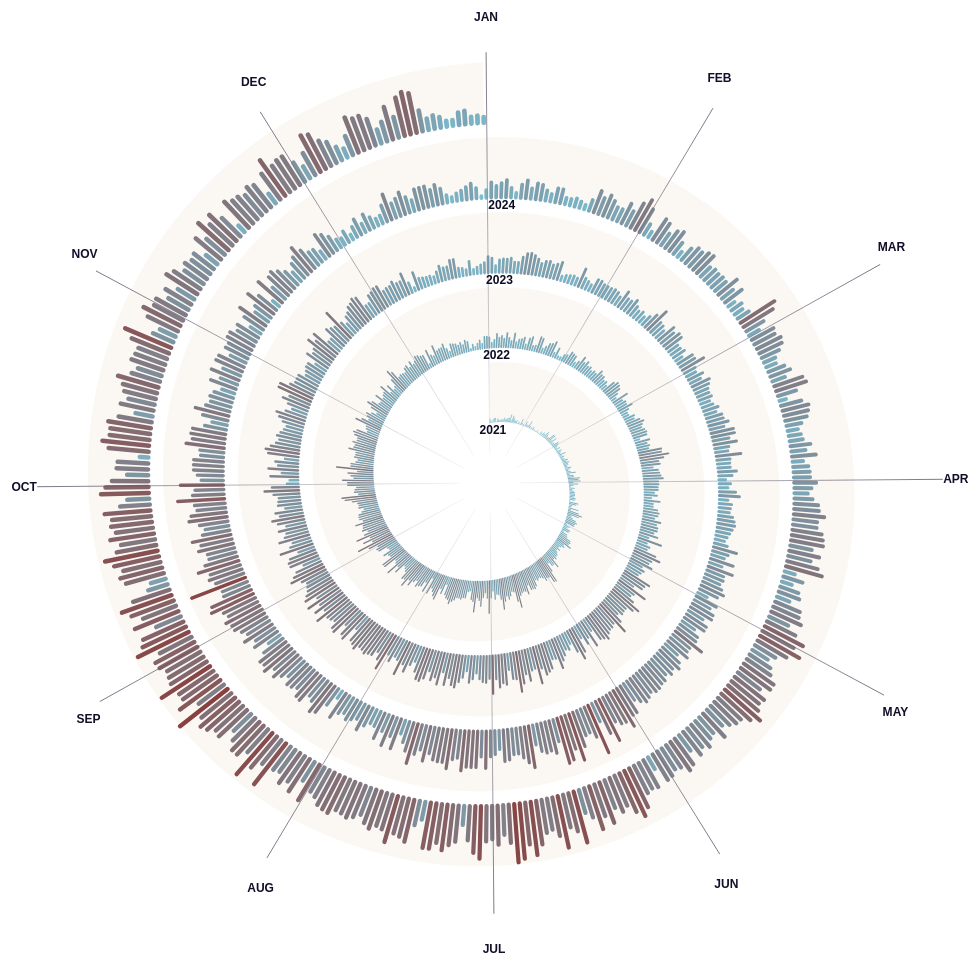
D3 v7 page, settled after 480 driven frames (8 s of simulated time); the page loaded 1 data file(s).


// ── script.js
class SpiralChart {
    constructor() {
        this.margin = { top: 10, right: 40, bottom: 40, left: 40 };
        this.data = [];
        this.colorScale = d3.scaleLinear().range(['#762121ff', '#62b9d3ff']);
        this.init();
        this.loadData();
    }
    
    init() {
        this.container = d3.select('#spiral');
        this.tooltip = d3.select('#tooltip');
        this.resize();
        
        window.addEventListener('resize', () => setTimeout(() => this.resize(), 100));
        window.addEventListener('orientationchange', () => setTimeout(() => this.resize(), 300));
    }
    
    resize() {
        const containerRect = d3.select('.spiral-container').node().getBoundingClientRect();
        const isMobile = window.innerWidth <= 768;
        
        if (isMobile) {
            const size = Math.min(containerRect.width - 10, containerRect.height - 10);
            this.container
                .attr('viewBox', '-100 -100 1000 1000')
                .attr('preserveAspectRatio', 'xMidYMid meet')
                .style('width', size + 'px')
                .style('height', size + 'px');
            this.width = this.height = 800;
        } else {
            const size = Math.min(containerRect.width - 40, 800);
            this.width = this.height = size;
            const padding = 100;
            this.container
                .attr('viewBox', `${-padding} ${-padding} ${size + 2*padding} ${size + 2*padding}`)
                .attr('preserveAspectRatio', 'xMidYMid meet')
                .style('width', '100%')
                .style('height', 'auto');
        }
        
        this.radius = (Math.min(this.width, this.height) - Math.max(this.margin.top + this.margin.bottom, this.margin.left + this.margin.right)) / 2;
        
        if (this.data.length > 0) this.render();
    }
    
    async loadData() {
        try {
            const csvText = await d3.text('Verkehrsunfallkalender_Daten_2024.csv');
            const lines = csvText.split('\n');
            const headers = lines[0].split(';');
            
            const csvData = lines.slice(1).map(line => {
                if (!line.trim()) return null;
                const values = line.split(';');
                const row = {};
                headers.forEach((header, i) => {
                    row[header.trim()] = values[i] ? values[i].trim() : '';
                });
                return row;
            }).filter(d => d !== null);
            
            this.processData(csvData);
            this.render();
        } catch (error) {
            console.error('Fehler beim Laden der CSV-Datei:', error);
        }
    }
    
    processData(rawData) {
        this.data = rawData.map(d => {
            const dateStr = d.Datum || d.datum || '';
            if (!dateStr) return null;
            
            let date;
            if (dateStr.includes('-')) {
                const parts = dateStr.split('-');
                date = parts[0].length === 4 
                    ? new Date(parseInt(parts[0]), parseInt(parts[1]) - 1, parseInt(parts[2]))
                    : new Date(parseInt(parts[2]), parseInt(parts[1]) - 1, parseInt(parts[0]));
            } else if (dateStr.includes('.')) {
                const parts = dateStr.split('.');
                date = new Date(parseInt(parts[2]), parseInt(parts[1]) - 1, parseInt(parts[0]));
            } else return null;
            
            const possibleColumns = ['Verunglueckte_auf_EScooter', 'Verunglückte_auf_EScooter', 
                'Verunglueckte auf EScooter', 'EScooter', 'E-Scooter', 'escooter', 'e-scooter'];
            let accidents = 0;
            for (let col of possibleColumns) {
                if (d[col] !== undefined && d[col] !== '' && d[col] !== null) {
                    accidents = parseInt(d[col]) || 0;
                    break;
                }
            }
            
            if (isNaN(date.getTime())) return null;
            
            return {
                date: date,
                accidents: accidents,
                year: date.getFullYear(),
                dayOfYear: this.getDayOfYear(date),
                daysSinceStart: this.getDaysSinceStart(date)
            };
        }).filter(d => d !== null && d.year >= 2021 && d.year <= 2024);
        
        this.data.sort((a, b) => a.date - b.date);
        
        const maxAccidents = d3.max(this.data, d => d.accidents) || 1;
        this.colorScale.domain([maxAccidents, 0]);
    }
    
    getDaysSinceStart(date) {
        return Math.floor((date - new Date(2021, 0, 1)) / (1000 * 60 * 60 * 24));
    }
    
    getDayOfYear(date) {
        return Math.floor((date - new Date(date.getFullYear(), 0, 0)) / (1000 * 60 * 60 * 24));
    }
    
    createLegend() {
        const [maxValue, minValue] = [this.colorScale.domain()[0], Math.max(1, this.colorScale.domain()[1])];
        const isMobile = window.innerWidth <= 768;
        
        const legendContainer = d3.select('#legend-container').html('').style('text-align', 'center');
        const containerWidth = legendContainer.node().getBoundingClientRect().width;
        const svgWidth = Math.min(containerWidth - 20, 500);
        const rectWidth = Math.min(svgWidth - 40, 400);
        
        const legendSvg = legendContainer.append('svg')
            .attr('width', svgWidth)
            .attr('height', 50);
        
        const gradient = legendSvg.append('defs').append('linearGradient')
            .attr('id', 'horizontal-legend-gradient')
            .attr('x1', '0%').attr('y1', '0%')
            .attr('x2', '100%').attr('y2', '0%');
        
        for (let i = 0; i <= 20; i++) {
            const value = minValue + (i / 20) * (maxValue - minValue);
            gradient.append('stop')
                .attr('offset', `${(i / 20) * 100}%`)
                .attr('stop-color', this.colorScale(value));
        }
        
        const rectX = (svgWidth - rectWidth) / 2;
        legendSvg.append('rect')
            .attr('x', rectX)
            .attr('y', 10)
            .attr('width', rectWidth)
            .attr('height', 15)
            .style('fill', 'url(#horizontal-legend-gradient)')
            .style('stroke', '#ccc')
            .attr('stroke-width', 1);
        
        const fontSize = isMobile ? '11px' : '12px';
        const middleValue = (minValue + maxValue) / 2;
        
        [[rectX, minValue, 'start'], 
         [rectX + rectWidth / 2, middleValue, 'middle'], 
         [rectX + rectWidth, maxValue, 'end']].forEach(([x, val, anchor]) => {
            legendSvg.append('text')
                .attr('x', x)
                .attr('y', 35)
                .attr('text-anchor', anchor)
                .attr('font-size', fontSize)
                .attr('fill', '#333')
                .text(Math.round(val));
        });
    }
    
    render() {
        this.container.selectAll('*').remove();
        
        const g = this.container.append('g')
            .attr('transform', `translate(${this.width / 2}, ${this.height / 2})`);
        
        const totalDays = this.data.length;
        const totalRotations = 4;
        const startRadius = 60;
        const endRadius = Math.min(this.width, this.height) / 2 - 80;
        
        const years = [...new Set(this.data.map(d => d.year))].sort();
        const yearGap = 13;
        const adjustedEndRadius = endRadius + Math.abs(yearGap) * (years.length - 1);
        const radiusIncrease = (adjustedEndRadius - startRadius) / totalDays;
        
        const maxAccidents = d3.max(this.data, d => d.accidents) || 1;
        const heightScale = d3.scaleLinear().domain([0, maxAccidents]).range([0, 60]);
        
        const isMobile = window.innerWidth <= 760;
        const months = ['JAN','FEB','MAR','APR','MAY','JUN','JUL','AUG','SEP','OCT','NOV','DEC'];
        const defs = g.append('defs');
        
        this.createBackgroundArea(g, totalDays, totalRotations, startRadius, radiusIncrease, heightScale(maxAccidents));
        
        const actualEndRadius = adjustedEndRadius + heightScale(maxAccidents);
        
        // Monatslinien und Labels
        months.forEach((month, i) => {
            const angle = -Math.PI / 2 + (i / 12) * 2 * Math.PI - 0.5 / totalDays * totalRotations * 2 * Math.PI;
            
            const [x1, y1] = [Math.cos(angle) * (startRadius - 30), Math.sin(angle) * (startRadius - 30)];
            const [x2, y2] = [Math.cos(angle) * (actualEndRadius + 32), Math.sin(angle) * (actualEndRadius + 10)];
            
            const gradient = defs.append('linearGradient')
                .attr('id', `month-gradient-${i}`)
                .attr('gradientUnits', 'userSpaceOnUse')
                .attr('x1', x1).attr('y1', y1)
                .attr('x2', x2).attr('y2', y2);
            
            gradient.append('stop').attr('offset', '0%').attr('stop-color', '#130a27ff').attr('stop-opacity', 0.05);
            gradient.append('stop').attr('offset', '100%').attr('stop-color', '#130a27ff').attr('stop-opacity', 0.7);
            
            g.append('line')
                .attr('x1', x1).attr('y1', y1)
                .attr('x2', x2).attr('y2', y2)
                .attr('stroke', `url(#month-gradient-${i})`)
                .attr('stroke-width', 0.8);
            
            g.append('text')
                .attr('x', Math.cos(angle) * (actualEndRadius + 45))
                .attr('y', Math.sin(angle) * (actualEndRadius + 45) + 4)
                .attr('text-anchor', 'middle')
                .attr('font-size', isMobile ? '10px' : '12px')
                .attr('font-weight', 'bold')
                .attr('fill', '#150e29ff')
                .text(month);
        });
        
        // Jahreslabels
        const oneDayAngle = totalRotations * 2 * Math.PI / totalDays;
        years.forEach(year => {
            let firstIndex = this.data.findIndex(d => d.year === year && d.dayOfYear === 1);
            if (firstIndex === -1) firstIndex = this.data.findIndex(d => d.year === year);
            if (firstIndex === -1) return;
            
            const angle = -Math.PI / 2 + (firstIndex / totalDays) * totalRotations * 2 * Math.PI + oneDayAngle * 3.2;
            const radius = startRadius + firstIndex * radiusIncrease - 7;
            
            g.append('text')
                .attr('x', Math.cos(angle) * radius)
                .attr('y', Math.sin(angle) * radius)
                .attr('dy', '4px')
                .attr('text-anchor', 'middle')
                .attr('font-size', isMobile ? '11px' : '12px')
                .attr('font-weight', '700')
                .attr('fill', '#0e0c23ff')
                .style('pointer-events', 'none')
                .text(year);
        });
        
        // Balken für jeden Tag
        const thicknessFactor = isMobile ? 2.0 : 3.5;
        const [minStroke, maxStroke] = [(isMobile ? 0.4 : 0.2) * thicknessFactor, (isMobile ? 2.2 : 1.2) * thicknessFactor];
        const [minHover, maxHover] = [(isMobile ? 1.6 : 1) * thicknessFactor, (isMobile ? 3 : 2) * thicknessFactor];
        const touchAreaWidth = isMobile ? 15 : 8;
        
        this.data.forEach((d, i) => {
            const angle = -Math.PI / 2 + (i / totalDays) * totalRotations * 2 * Math.PI;
            const radius = startRadius + i * radiusIncrease;
            const lineHeight = heightScale(d.accidents);
            
            const [baseX, baseY] = [Math.cos(angle) * radius, Math.sin(angle) * radius];
            const [endX, endY] = [Math.cos(angle) * (radius + lineHeight), Math.sin(angle) * (radius + lineHeight)];
            
            const radiusProgress = (radius - startRadius) / (endRadius - startRadius);
            const currentStroke = minStroke + (maxStroke - minStroke) * radiusProgress;
            const currentHover = minHover + (maxHover - minHover) * radiusProgress;
            
            const lineGroup = g.append('g').style('cursor', 'pointer');
            
            const mainLine = lineGroup.append('line')
                .attr('x1', baseX).attr('y1', baseY)
                .attr('x2', endX).attr('y2', endY)
                .attr('stroke', this.colorScale(d.accidents))
                .attr('stroke-width', currentStroke)
                .attr('stroke-linecap', 'round')
                .attr('opacity', 0.85)
                .attr('data-base-width', currentStroke)
                .attr('data-hover-width', currentHover);
            
            lineGroup.append('line')
                .attr('x1', baseX).attr('y1', baseY)
                .attr('x2', endX).attr('y2', endY)
                .attr('stroke', 'transparent')
                .attr('stroke-width', touchAreaWidth)
                .on('mouseover touchstart', event => {
                    mainLine.attr('stroke-width', currentHover).attr('opacity', 1);
                    this.tooltip
                        .style('opacity', 1)
                        .html(`<strong>Datum:</strong> ${d.date.toLocaleDateString('de-DE')}<br/>
                               <strong>E-Scooter Unfälle:</strong> ${d.accidents}<br/>`)
                        .style('left', (event.pageX + 10) + 'px')
                        .style('top', (event.pageY - 10) + 'px');
                })
                .on('mouseout touchend', () => {
                    mainLine.attr('stroke-width', currentStroke).attr('opacity', 0.85);
                    this.tooltip.style('opacity', 0);
                });
        });
    }
    
    createBackgroundArea(g, totalDays, totalRotations, startRadius, radiusIncrease, maxLineHeight) {
        const areaPath = d3.path();
        const numPoints = Math.min(totalDays, 500);
        const pointInterval = Math.max(1, Math.floor(totalDays / numPoints));
        
        // Äußere Spirale (vorwärts)
        for (let i = 0; i < totalDays; i += pointInterval) {
            const angle = -Math.PI / 2 + (i / totalDays) * totalRotations * 2 * Math.PI;
            const radius = startRadius + i * radiusIncrease;
            const [x, y] = [Math.cos(angle) * (radius + maxLineHeight), Math.sin(angle) * (radius + maxLineHeight)];
            i === 0 ? areaPath.moveTo(x, y) : areaPath.lineTo(x, y);
        }
        
        // Innere Spirale (rückwärts)
        for (let i = totalDays - 1; i >= 0; i -= pointInterval) {
            const angle = -Math.PI / 2 + (i / totalDays) * totalRotations * 2 * Math.PI;
            const radius = startRadius + i * radiusIncrease;
            areaPath.lineTo(Math.cos(angle) * radius, Math.sin(angle) * radius);
        }
        
        areaPath.closePath();
        
        g.append('path')
            .attr('d', areaPath.toString())
            .attr('fill', '#f1e8d6ff')
            .attr('opacity', 0.3)
            .attr('stroke', 'none');
    }
}

document.addEventListener('DOMContentLoaded', () => new SpiralChart());

### data: Verkehrsunfallkalender_Daten_2024.csv
Datum; Unfaelle_mit_Alkoholeinfluss; Unfaelle_Fahrrad; Unfaelle_Motorrad_roller; Verunglueckte_Kinder_u15J; Verunglueckte_Fussgaenger; Verunglueckte_auf_EScooter; Getoetete_insgesamt; PKWPersschaden
01.01.2005; 423; 21; 6; 46; 110; ; 18; 437
02.01.2005; 84; 36; 6; 26; 26; ; 3; 269
03.01.2005; 95; 88; 12; 57; 119; ; 10; 739
04.01.2005; 81; 115; 23; 56; 91; ; 20; 564
05.01.2005; 95; 98; 21; 59; 105; ; 11; 587
06.01.2005; 127; 90; 22; 40; 98; ; 10; 566
07.01.2005; 126; 111; 27; 52; 83; ; 20; 633
08.01.2005; 224; 98; 27; 54; 72; ; 20; 555
09.01.2005; 167; 49; 23; 38; 47; ; 9; 330
10.01.2005; 76; 201; 33; 92; 130; ; 12; 845
11.01.2005; 96; 156; 25; 71; 114; ; 18; 711
12.01.2005; 90; 176; 37; 86; 145; ; 22; 789
13.01.2005; 101; 185; 29; 90; 142; ; 26; 1044
14.01.2005; 149; 157; 26; 78; 139; ; 21; 1006
15.01.2005; 245; 89; 21; 58; 64; ; 18; 624
16.01.2005; 207; 54; 10; 59; 55; ; 24; 468
17.01.2005; 83; 130; 14; 92; 106; ; 16; 726
18.01.2005; 76; 168; 24; 120; 152; ; 23; 944
19.01.2005; 80; 145; 23; 77; 114; ; 16; 894
20.01.2005; 102; 169; 18; 99; 200; ; 13; 953
21.01.2005; 127; 131; 18; 118; 133; ; 19; 964
22.01.2005; 216; 56; 11; 76; 69; ; 12; 702
23.01.2005; 218; 45; 6; 48; 61; ; 12; 539
24.01.2005; 87; 79; 8; 59; 99; ; 20; 821
25.01.2005; 80; 91; 6; 52; 79; ; 5; 528
26.01.2005; 68; 101; 10; 74; 81; ; 8; 638
27.01.2005; 94; 87; 11; 80; 85; ; 7; 573
28.01.2005; 114; 104; 12; 83; 99; ; 6; 687
29.01.2005; 200; 40; 4; 52; 60; ; 12; 528
30.01.2005; 178; 20; 4; 47; 48; ; 10; 396
31.01.2005; 93; 124; 15; 84; 133; ; 10; 819
01.02.2005; 94; 150; 15; 76; 116; ; 13; 909
02.02.2005; 102; 123; 13; 100; 139; ; 13; 773
03.02.2005; 134; 133; 17; 70; 103; ; 11; 652
04.02.2005; 164; 112; 20; 93; 124; ; 16; 720
05.02.2005; 188; 73; 30; 63; 89; ; 9; 507
06.02.2005; 172; 35; 16; 46; 62; ; 8; 346
07.02.2005; 99; 113; 14; 62; 108; ; 11; 551
08.02.2005; 136; 108; 22; 63; 68; ; 8; 572
09.02.2005; 78; 116; 11; 43; 58; ; 6; 583
10.02.2005; 101; 114; 16; 67; 136; ; 8; 792
11.02.2005; 109; 138; 19; 70; 128; ; 15; 880
12.02.2005; 171; 44; 12; 62; 71; ; 17; 567
13.02.2005; 156; 26; 4; 51; 33; ; 11; 447
14.02.2005; 77; 102; 8; 85; 120; ; 15; 946
15.02.2005; 72; 109; 9; 58; 89; ; 9; 706
16.02.2005; 67; 88; 8; 51; 81; ; 11; 676
17.02.2005; 72; 75; 4; 65; 67; ; 7; 490
18.02.2005; 110; 74; 10; 67; 78; ; 3; 530
19.02.2005; 223; 40; 4; 73; 61; ; 17; 582
20.02.2005; 178; 20; 0; 32; 33; ; 11; 392
21.02.2005; 63; 104; 6; 86; 102; ; 14; 678
22.02.2005; 72; 95; 7; 57; 85; ; 9; 701
23.02.2005; 78; 68; 0; 51; 63; ; 7; 581
24.02.2005; 79; 70; 8; 52; 95; ; 8; 556
25.02.2005; 126; 85; 9; 93; 113; ; 9; 666
26.02.2005; 224; 38; 4; 63; 60; ; 15; 542
27.02.2005; 189; 13; 2; 59; 25; ; 10; 514
28.02.2005; 63; 83; 10; 73; 101; ; 4; 778
01.03.2005; 81; 71; 6; 73; 89; ; 13; 691
... 2,862 more rows